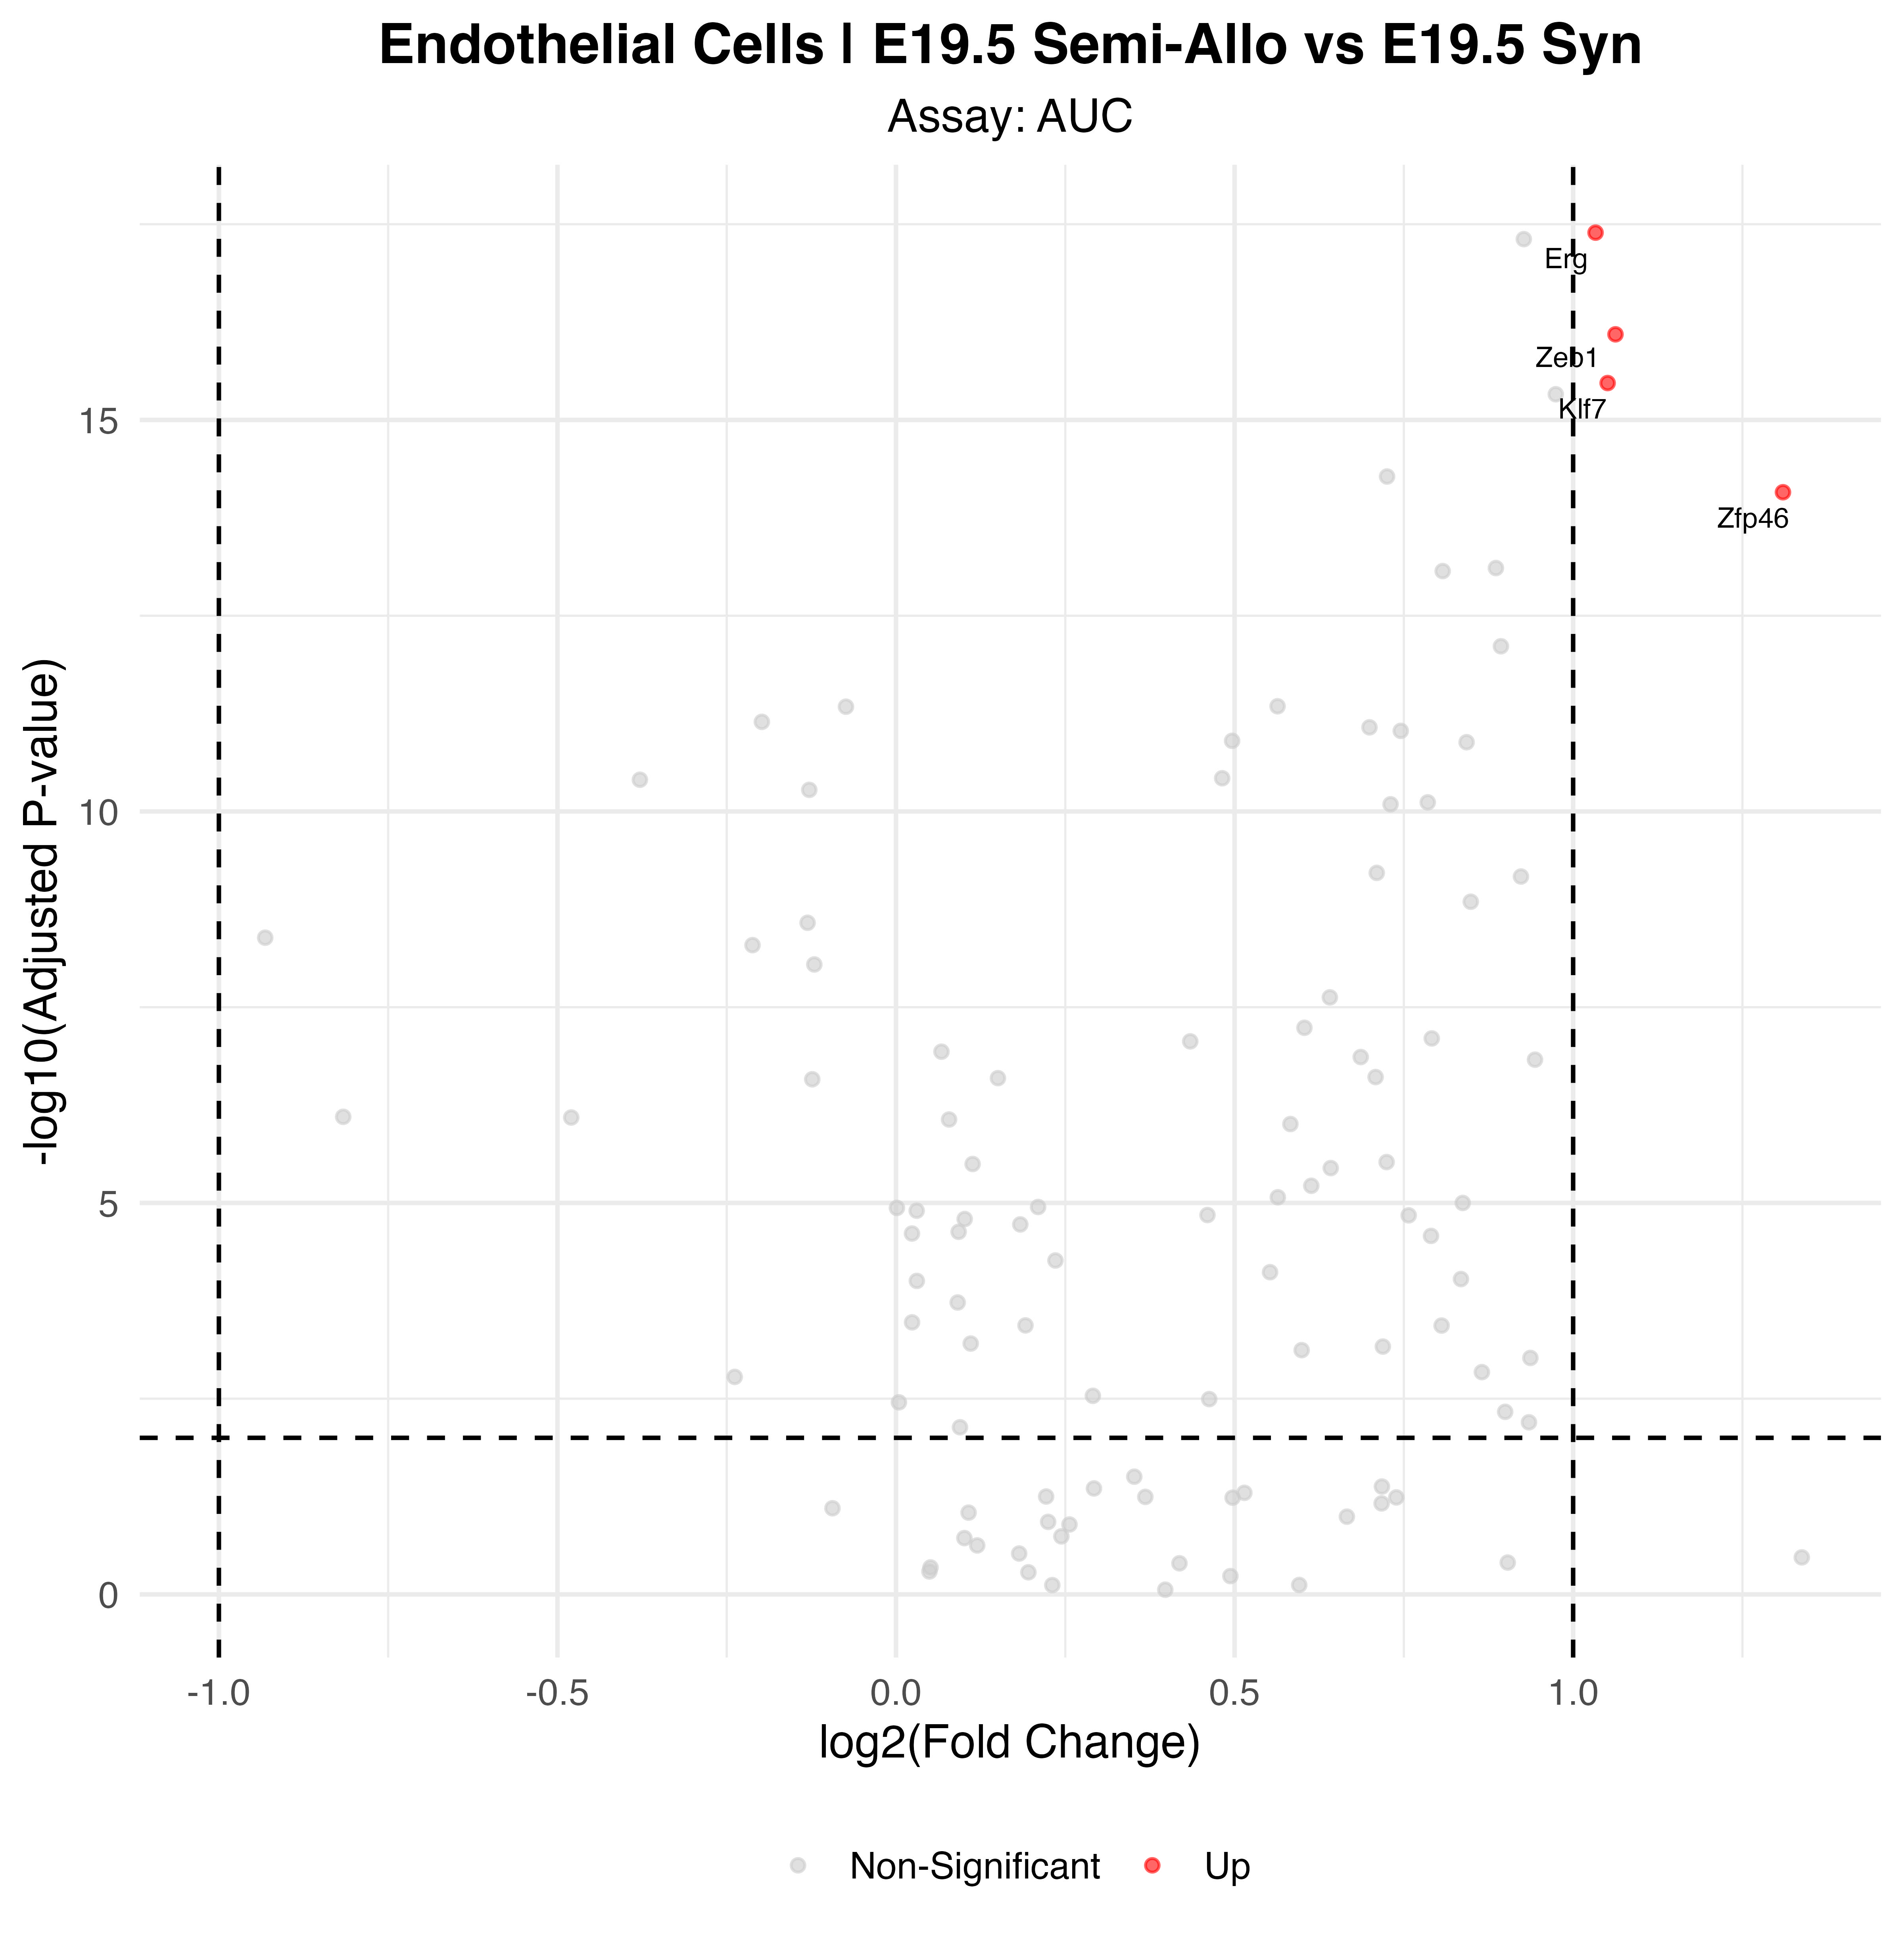

Source data for this figure (header and first rows):
p_val, avg_log2FC, pct.1, pct.2, p_val_adj, gene, p_val_adj_plot, Significance
1.3821576194145e-20, 1.033, 1, 1, 4.04972182488448e-18, Erg, 4.04972182488448e-18, Up
2.7503615681563e-19, 1.063, 1, 0.997, 8.05855939469797e-17, Zeb1, 8.05855939469797e-17, Up
1.15234803468737e-18, 1.051, 1, 1, 3.37637974163399e-16, Klf7, 3.37637974163399e-16, Up
2.85826934594895e-17, 1.31, 1, 0.864, 8.37472918363043e-15, Zfp46, 8.37472918363043e-15, Up
